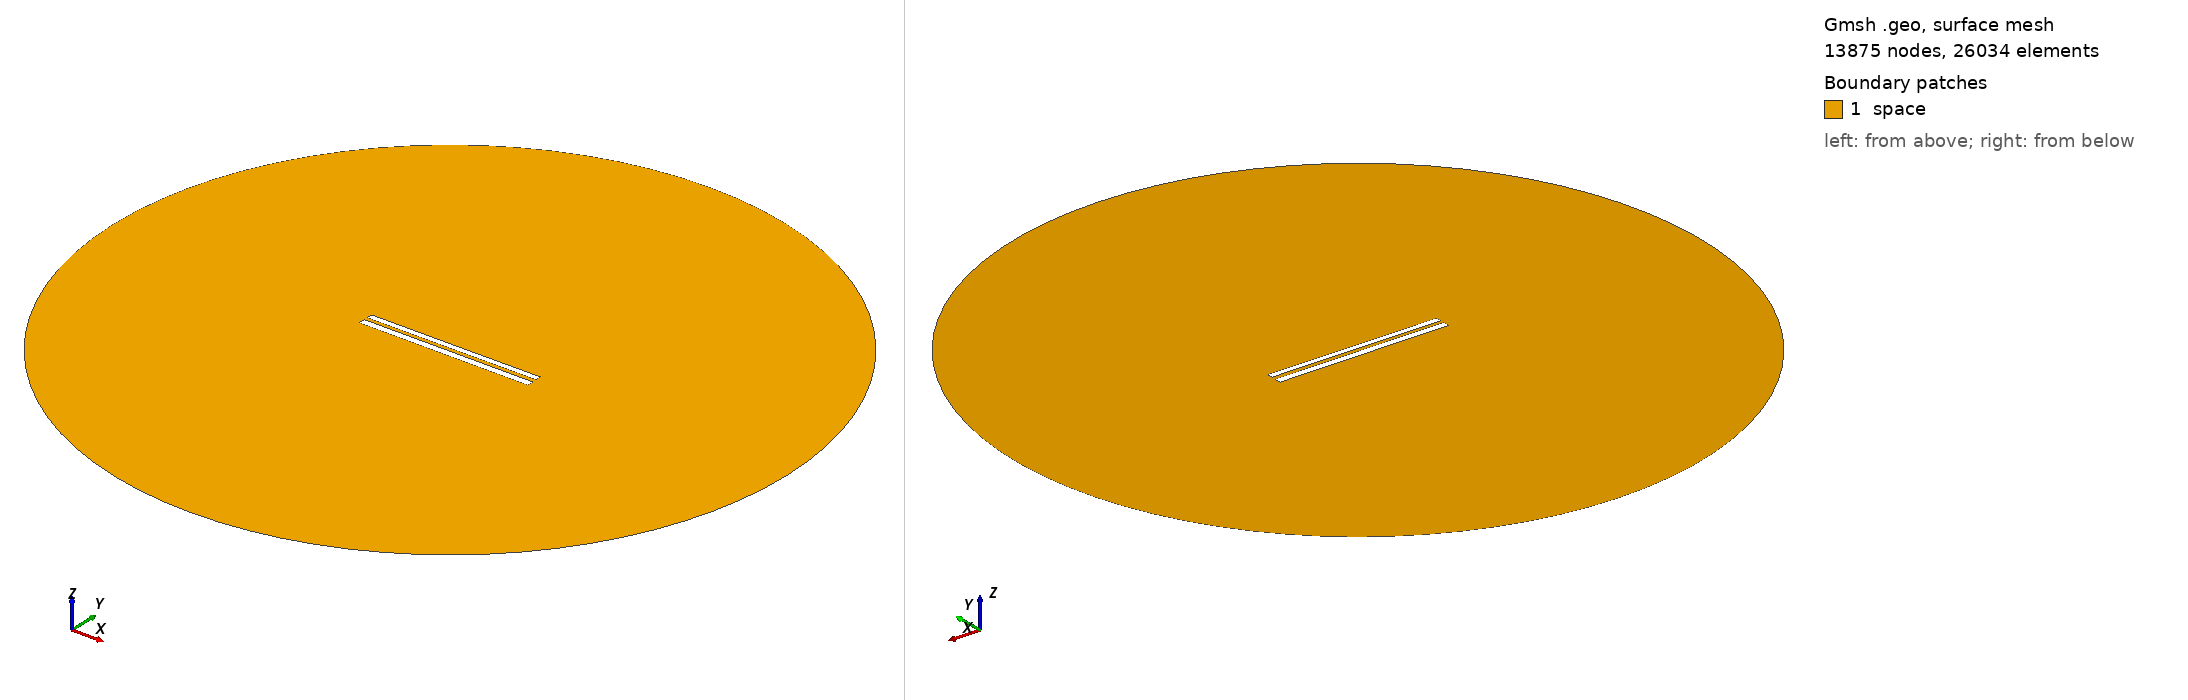

Gmsh geometry script, surface-meshed: 13875 nodes, 26034 surface elements. Boundary patches (legend numbers): 1 space. Left view from above one corner, right view from below the opposite corner. Legend entries are the model's physical surfaces. The drawing asked Gmsh for element sizes between 1% and 20% of the model's largest extent; the script's own settings can give other sizes.

=== 8063.geo (drawn) ===
//---------------------------------------
// Geometry kernel
//---------------------------------------

SetFactory("OpenCASCADE");



//---------------------------------------
// Parameters of the geometry
//---------------------------------------

// Overetch of the upper plate
overetch = 0.25;

// Distance between the plates
distance = 2.0;

// Discretization over the x axis (for the deformation)
nx = 50; 

// Length of the plate
L = 100 - overetch; 

// Number of modes
n = 4; 

// 1st mode coefficient
coeff(1) = 0.15;
beta(1) = 0.596864 * 3.1415926535 / L;

// 2nd mode coefficient
coeff(2) = 0.0;
beta(2) = 1.49418 * 3.1415926535 / L;

// 3rd mode coefficient
coeff(3) = 0.0;
beta(3) = 2.50025 * 3.1415926535 / L;

// 4th mode coefficient
coeff(4) = 0.0;
beta(4) = 3.49999 * 3.1415926535 / L;



//---------------------------------------
// Upper plate (deformed rectangle)
//---------------------------------------

// Coordiantes of the upper plate
xmin = -50;
xmax = 50 - overetch;

// Height of the upper plate
yheight = 4 - 2 * overetch;

// Indexes of the points
UpperID[] = {};
LowerID[] = {};
LeftID[] = {};
RightID[] = {};

// Point index
p = 1;

// Horizontal edges
For i In {1:nx}
    x = xmin + (i-1)*(xmax - xmin)/(nx-1);

    y_bottom = distance / 2 + overetch;
    For j In {1:n}
        C = (Cosh(beta(j)*L) + Cos(beta(j)*L)) / (Sinh(beta(j)*L) + Sin(beta(j)*L));
        y_bottom  = y_bottom + coeff(j) * (Cosh(beta(j)*(x+50)) - Cos(beta(j)*(x+50)) - C * (Sinh(beta(j)*(x+50)) - Sin(beta(j)*(x+50))));
    EndFor

    y_top = y_bottom + yheight;

    Point(p) = {x, y_top, 0, 1.0};
    UpperID[i] = p;
    p = p + 1;

    Point(p) = {x, y_bottom, 0, 1.0};
    LowerID[i] = p;
    p = p + 1;
EndFor

// Create point lists
UpperPts[] = {}; LowerPts[] = {};
For i In {1:nx}
  UpperPts[] += {UpperID[i]};
  LowerPts[] += {LowerID[i]};
EndFor

// Build splines
Spline(1) = {UpperPts[]};
Spline(2) = {LowerPts[]};
Line(3) = {LowerPts[nx-1], UpperPts[nx-1]};
Line(4) = {LowerPts[0], UpperPts[0]};

// Build the plane surface
Curve Loop(1) = {2, 3, -1, -4};
Plane Surface(1) = {1};



//---------------------------------------
// Lower plate (rectangle)
//---------------------------------------

// Vertices
Point(1001) = {-50, -1, 0, 1.0};
Point(1002) = { 50, -1, 0, 1.0};
Point(1003) = { 50,  -5, 0, 1.0};
Point(1004) = {-50,  -5, 0, 1.0};

// Edges
Line(5) = {1001, 1002};
Line(6) = {1002, 1003};
Line(7) = {1003, 1004};
Line(8) = {1004, 1001};

// Plane surface
Line Loop(2) = {5, 6, 7, 8};
Plane Surface(2) = {2}; 



//---------------------------------------
// Outer (fictious) boundary
//---------------------------------------

// Points
Point(1005) = {0, 0, 0};       // Center
Point(1006) = {200, 0, 0};     // Start point
Point(1007) = {0, 200, 0};     // 90 degrees
Point(1008) = {-200, 0, 0};    // 180 degrees
Point(1009) = {0, -200, 0};    // 270 degrees

// Circle arcs (each needs start, center, end)
Circle(9) = {1006, 1005, 1007};
Circle(10) = {1007, 1005, 1008};
Circle(11) = {1008, 1005, 1009};
Circle(12) = {1009, 1005, 1006};

// Plane surface for the entire domain
Curve Loop(3) = {9, 10, 11, 12};
Surface(3) = {3};

// Subtract the plates from the whole domain to obtain the actual domain where we want to solve the equations
BooleanDifference{ Surface{3}; Delete; }{ Surface{1}; Surface{2}; Delete; }




//---------------------------------------
// Transfinite Lines/Curves
//---------------------------------------

// Set the number of points on the boundaries
r = 7;

// Plates
Transfinite Curve {1, 2} = 50*r Using Progression 1;
Transfinite Curve {3, 4} = 2*r Using Progression 1;
Transfinite Line {5, 7} = 50*r Using Progression 1;
Transfinite Line {6, 8} = 2*r Using Progression 1;

// Outer boundary
Transfinite Line {9, 10, 11, 12} = 20 Using Progression 1;



//---------------------------------------
// Physical groups
//---------------------------------------                

// Physical curves (boundaries)
Physical Line("force_segment", 10) = {2};
Physical Line("upper_plate", 11) = {1, 3, 4};
Physical Line("lower_plate", 12) = {5, 6, 7, 8};
Physical Line("boundary", 20) = {9, 10, 11, 12};

// Physical Surfaces
Physical Surface("space", 30) = {3};



//---------------------------------------
// 6. Generate the Mesh
//---------------------------------------

// 2D mesh generation
Mesh 2;
